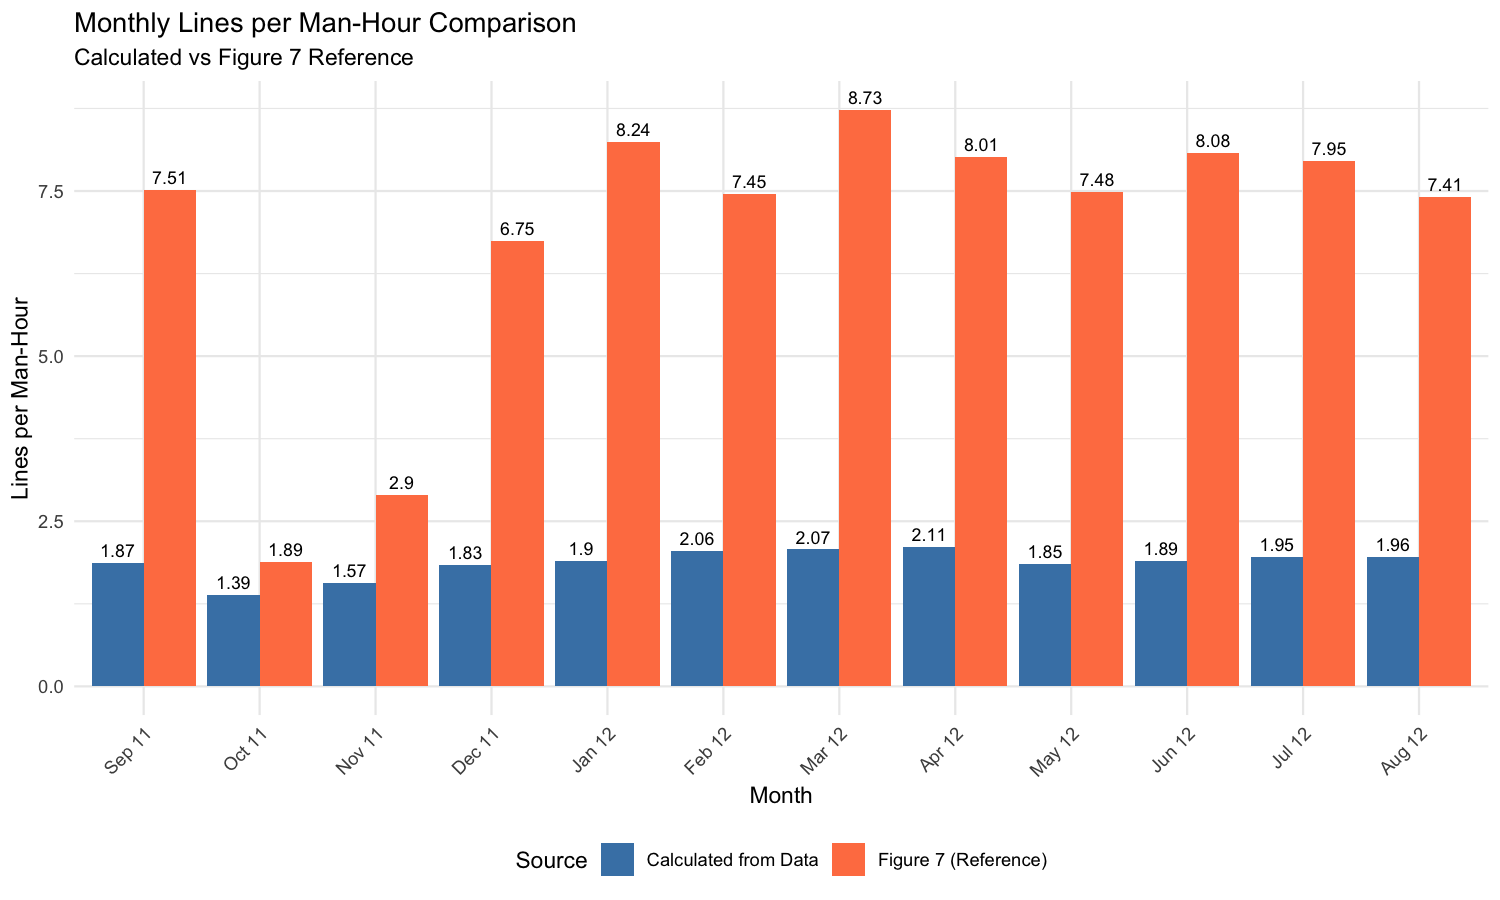

Values plotted in this chart, from the file beside it:
YearMonth, WorkingDays, TotalLines, TotalManHours, AvgDailyLines, LinesPerManHour, MonthThai.x, MonthThai.y, Figure7_Value, Difference, DiffPercent, MonthEng
201109, 26, 35088, 18720, 1350, 1.874, ก.ย. 54, ก.ย. 54, 7.51, -5.636, -75.04, Sep 11
201110, 8, 7989, 5760, 998.6, 1.387, ต.ค. 54, ต.ค. 54, 1.89, -0.503, -26.61, Oct 11
201111, 11, 12398, 7920, 1127, 1.565, พ.ย. 54, พ.ย. 54, 2.9, -1.335, -46.02, Nov 11
201112, 21, 27726, 15120, 1320, 1.834, ธ.ค. 54, ธ.ค. 54, 6.75, -4.916, -72.83, Dec 11
201201, 21, 28722, 15120, 1368, 1.9, ม.ค. 55, ม.ค. 55, 8.24, -6.34, -76.95, Jan 12
201202, 21, 31100, 15120, 1481, 2.057, ก.พ. 55, ก.พ. 55, 7.45, -5.393, -72.39, Feb 12
201203, 25, 37335, 18000, 1493, 2.074, มี.ค. 55, มี.ค. 55, 8.73, -6.656, -76.24, Mar 12
201204, 16, 24347, 11520, 1522, 2.113, เม.ย. 55, เม.ย. 55, 8.01, -5.897, -73.61, Apr 12
201205, 25, 33250, 18000, 1330, 1.847, พ.ค. 55, พ.ค. 55, 7.48, -5.633, -75.3, May 12
201206, 25, 34069, 18000, 1363, 1.893, มิ.ย. 55, มิ.ย. 55, 8.08, -6.187, -76.58, Jun 12
201207, 25, 35167, 18000, 1407, 1.954, ก.ค. 55, ก.ค. 55, 7.95, -5.996, -75.42, Jul 12
201208, 23, 32481, 16560, 1412, 1.961, ส.ค. 55, ส.ค. 55, 7.41, -5.449, -73.53, Aug 12
